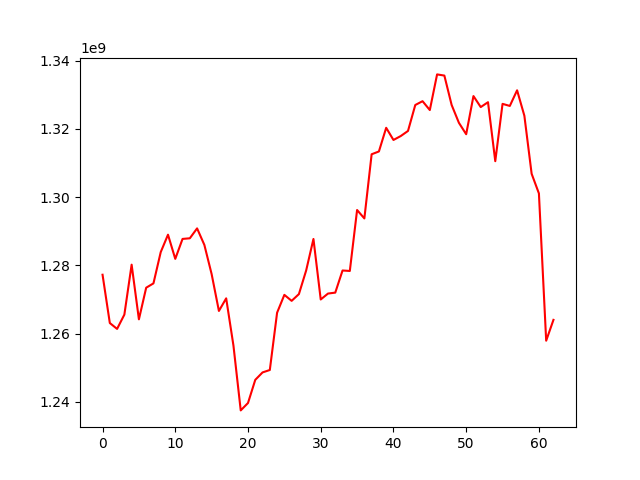

Source data for this figure (header and first rows):
, 0
0, 1277247435
1, 1263090244
2, 1261366436
3, 1265558438
4, 1280193797
5, 1264171180
6, 1273442812
7, 1274712271
8, 1283873168
9, 1288984141
10, 1281898304
11, 1287741904
12, 1287927248
13, 1290830244
14, 1285984034
15, 1277429758
16, 1266632392
17, 1270325908
18, 1256465675
19, 1237481026
20, 1239653438
21, 1246437245
22, 1248613663
23, 1249322416
24, 1266111730
25, 1271345090
26, 1269590910
27, 1271571410
28, 1278519783
29, 1287732508
30, 1269993411
31, 1271727117
32, 1272002548
33, 1278488702
34, 1278350934
35, 1296214558
36, 1293748209
37, 1312557032
38, 1313376488
39, 1320312775
40, 1316747364
41, 1317891970
42, 1319391687
43, 1326994591
44, 1328112140
45, 1325514652
46, 1335964604
47, 1335617376
48, 1327006224
49, 1321771837
50, 1318429544
51, 1329610386
52, 1326388581
53, 1327815807
54, 1310525810
55, 1327329574
56, 1326720134
57, 1331303247
58, 1323853696
59, 1306834855
... 3 more rows
